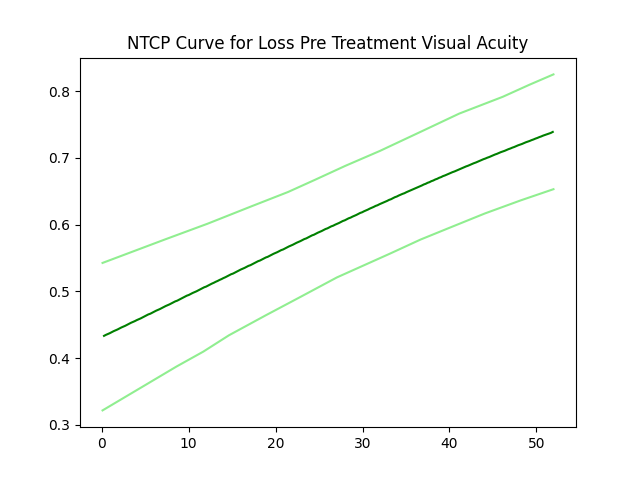

Source data for this figure (header and first rows):
0.2731937574187233, 0.4333963828913323
0.4947, 0.4349
0.7161, 0.4362
0.9376, 0.4374
1.159, 0.4389
1.381, 0.4404
1.602, 0.4417
1.823, 0.4429
2.045, 0.4444
2.266, 0.4459
2.488, 0.4472
2.709, 0.4484
2.931, 0.45
3.152, 0.4515
3.374, 0.453
3.595, 0.4542
3.817, 0.4555
4.038, 0.457
4.26, 0.4582
4.481, 0.4595
4.702, 0.461
4.924, 0.4625
5.145, 0.464
5.367, 0.4655
5.588, 0.4665
5.81, 0.468
6.031, 0.4695
6.253, 0.471
6.474, 0.4723
6.696, 0.4735
6.917, 0.475
7.139, 0.4765
7.36, 0.4781
7.582, 0.4793
7.803, 0.4806
8.024, 0.4821
8.246, 0.4836
8.467, 0.4851
8.689, 0.4861
8.91, 0.4876
9.132, 0.4891
9.353, 0.4906
9.575, 0.4921
9.796, 0.4936
10.02, 0.4946
10.24, 0.4961
10.46, 0.4976
10.68, 0.4989
10.9, 0.5001
11.12, 0.5016
11.35, 0.5031
11.57, 0.5046
11.79, 0.5062
12.01, 0.5072
12.23, 0.5087
12.45, 0.5102
12.68, 0.5117
12.9, 0.5129
13.12, 0.5144
13.34, 0.5157
13.56, 0.5172
... 173 more rows
